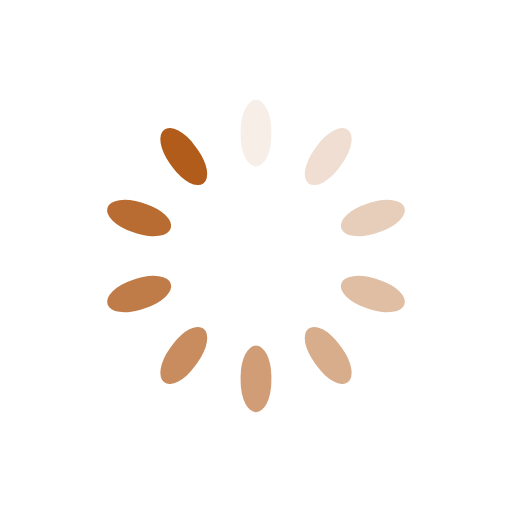
t = 0.00 s
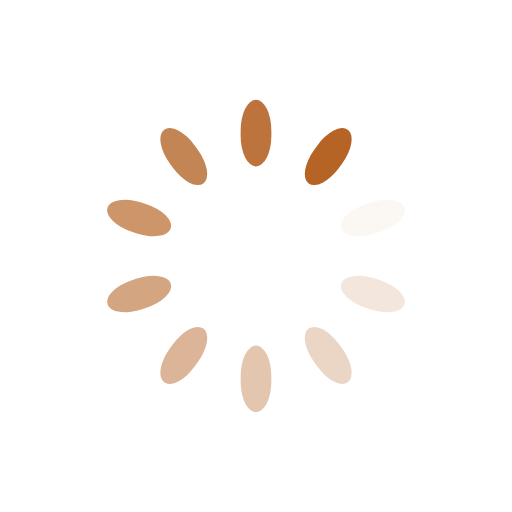
t = 0.25 s
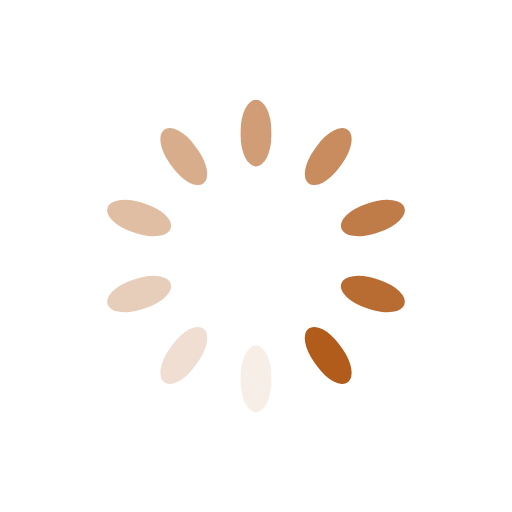
t = 0.50 s
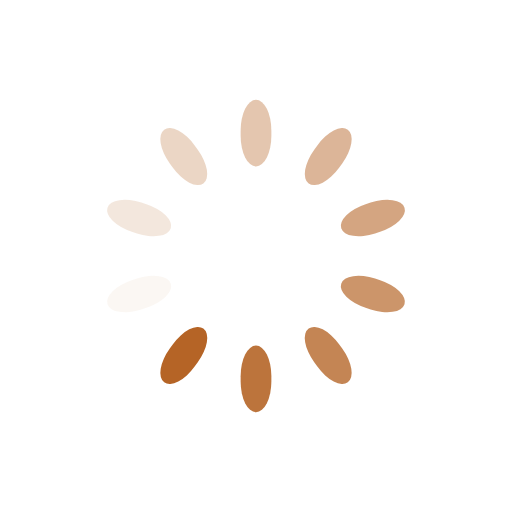
t = 0.75 s

The animated SVG that drew these frames (rendered in a browser with its animation timeline set to each time). Animation: 10 SMIL elements (animate=10); one cycle of 1.00 s, repeats indefinitely.

<svg xmlns="http://www.w3.org/2000/svg" viewBox="0 0 100 100" preserveAspectRatio="xMidYMid" width="250" height="250" style="shape-rendering: auto; display: block; background: transparent;" xmlns:xlink="http://www.w3.org/1999/xlink"><g><g transform="rotate(0 50 50)">
  <rect fill="#b15c1b" height="13" width="6" ry="5.98" rx="3" y="19.5" x="47">
    <animate repeatCount="indefinite" begin="-0.9s" dur="1s" keyTimes="0;1" values="1;0" attributeName="opacity"></animate>
  </rect>
</g><g transform="rotate(36 50 50)">
  <rect fill="#b15c1b" height="13" width="6" ry="5.98" rx="3" y="19.5" x="47">
    <animate repeatCount="indefinite" begin="-0.8s" dur="1s" keyTimes="0;1" values="1;0" attributeName="opacity"></animate>
  </rect>
</g><g transform="rotate(72 50 50)">
  <rect fill="#b15c1b" height="13" width="6" ry="5.98" rx="3" y="19.5" x="47">
    <animate repeatCount="indefinite" begin="-0.7s" dur="1s" keyTimes="0;1" values="1;0" attributeName="opacity"></animate>
  </rect>
</g><g transform="rotate(108 50 50)">
  <rect fill="#b15c1b" height="13" width="6" ry="5.98" rx="3" y="19.5" x="47">
    <animate repeatCount="indefinite" begin="-0.6s" dur="1s" keyTimes="0;1" values="1;0" attributeName="opacity"></animate>
  </rect>
</g><g transform="rotate(144 50 50)">
  <rect fill="#b15c1b" height="13" width="6" ry="5.98" rx="3" y="19.5" x="47">
    <animate repeatCount="indefinite" begin="-0.5s" dur="1s" keyTimes="0;1" values="1;0" attributeName="opacity"></animate>
  </rect>
</g><g transform="rotate(180 50 50)">
  <rect fill="#b15c1b" height="13" width="6" ry="5.98" rx="3" y="19.5" x="47">
    <animate repeatCount="indefinite" begin="-0.4s" dur="1s" keyTimes="0;1" values="1;0" attributeName="opacity"></animate>
  </rect>
</g><g transform="rotate(216 50 50)">
  <rect fill="#b15c1b" height="13" width="6" ry="5.98" rx="3" y="19.5" x="47">
    <animate repeatCount="indefinite" begin="-0.3s" dur="1s" keyTimes="0;1" values="1;0" attributeName="opacity"></animate>
  </rect>
</g><g transform="rotate(252 50 50)">
  <rect fill="#b15c1b" height="13" width="6" ry="5.98" rx="3" y="19.5" x="47">
    <animate repeatCount="indefinite" begin="-0.2s" dur="1s" keyTimes="0;1" values="1;0" attributeName="opacity"></animate>
  </rect>
</g><g transform="rotate(288 50 50)">
  <rect fill="#b15c1b" height="13" width="6" ry="5.98" rx="3" y="19.5" x="47">
    <animate repeatCount="indefinite" begin="-0.1s" dur="1s" keyTimes="0;1" values="1;0" attributeName="opacity"></animate>
  </rect>
</g><g transform="rotate(324 50 50)">
  <rect fill="#b15c1b" height="13" width="6" ry="5.98" rx="3" y="19.5" x="47">
    <animate repeatCount="indefinite" begin="0s" dur="1s" keyTimes="0;1" values="1;0" attributeName="opacity"></animate>
  </rect>
</g><g></g></g><!-- [ldio] generated by https://loading.io --></svg>
